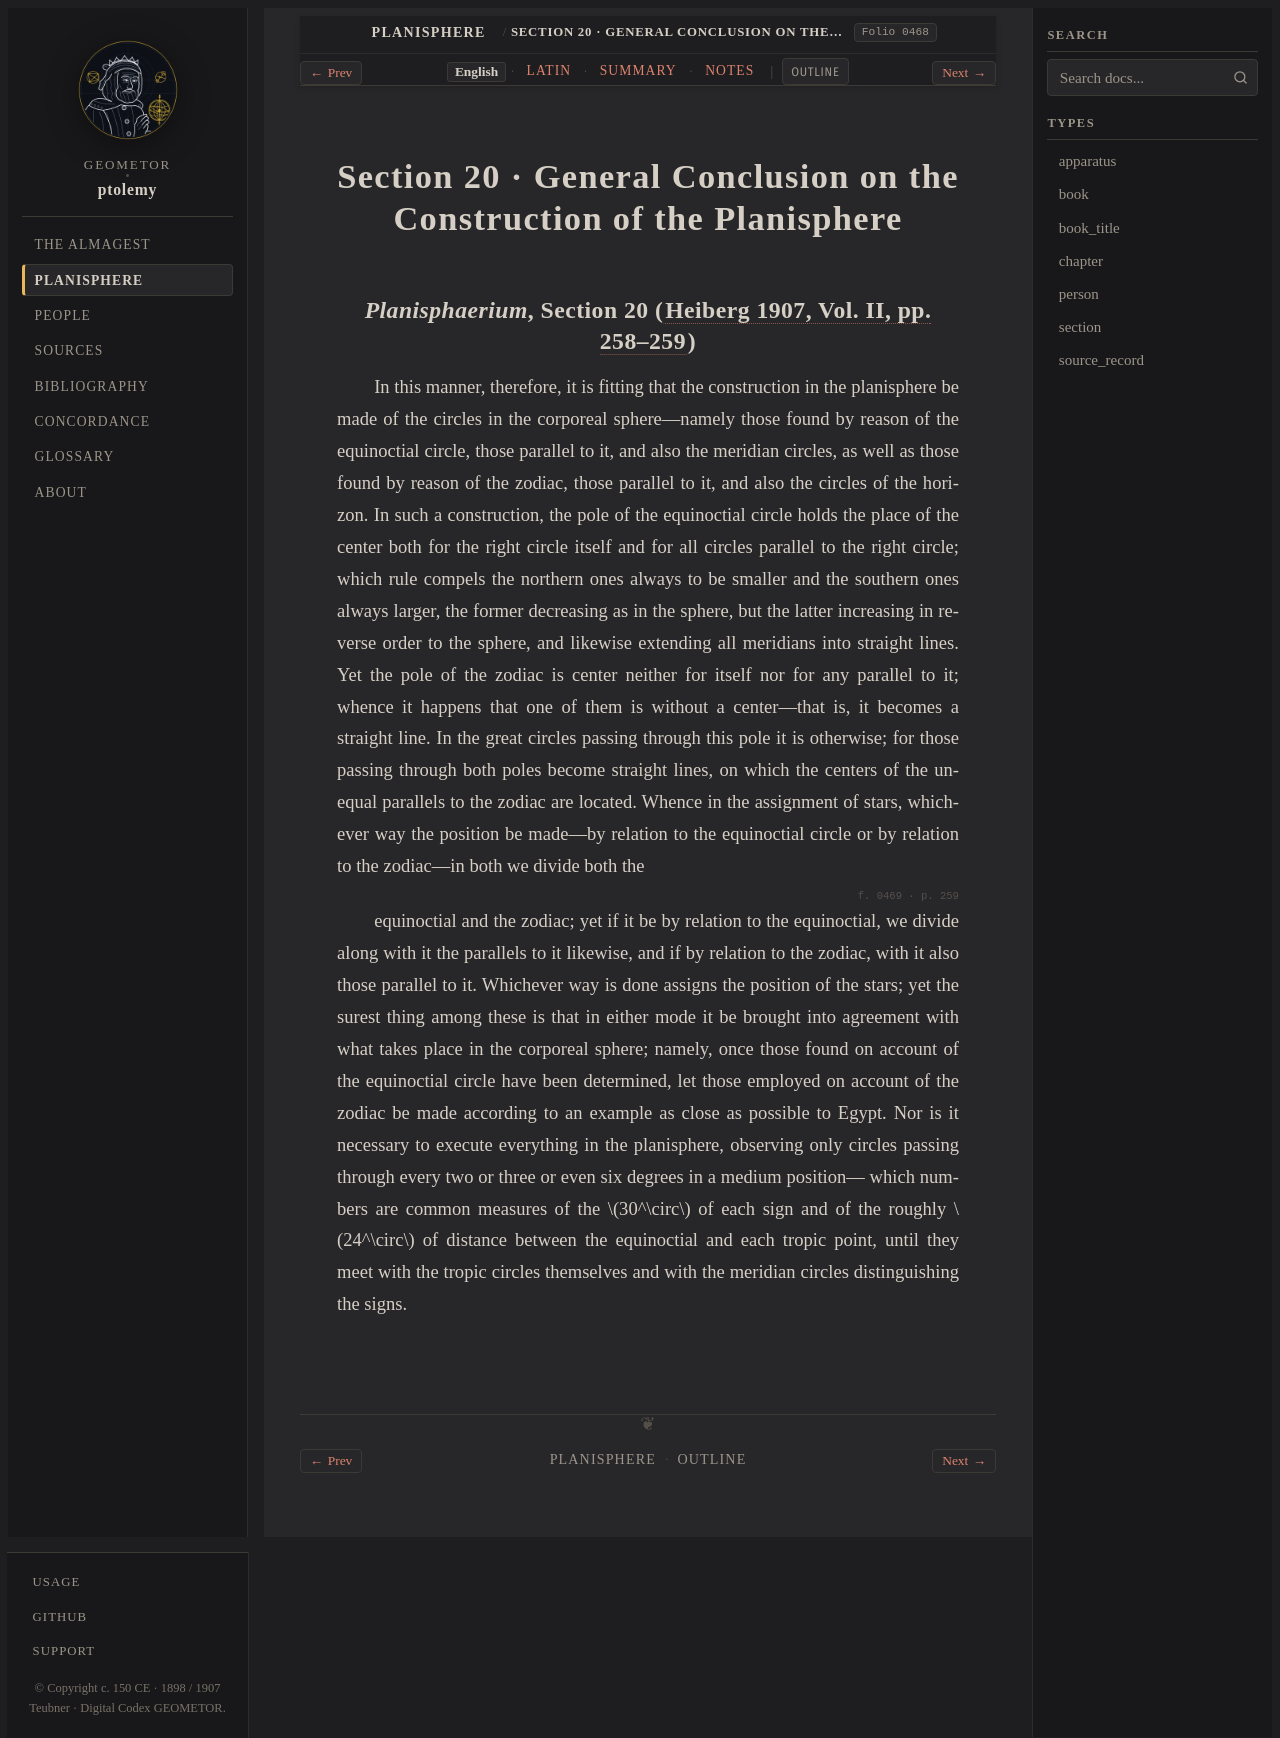

repository: geometor/ptolemy · page: planisphaerium/prop_20/index.html · generator: sphinx

:order: 20
:type: section
:book: Planisphaerium
:title: Section 20 · General Conclusion on the Construction of the Planisphere
:folio: heiberg_1907_opera_minora_vol2:0468

.. _planisphaerium-prop-20-en:

Section 20 · General Conclusion on the Construction of the Planisphere
======================================================================

*Planisphaerium*, Section 20 (:cite:`Heiberg 1907, Vol. II, pp. 258–259 <heiberg:1907>`)
-----------------------------------------------------------------------------------------

.. folio:: heiberg_1907_opera_minora_vol2:0468
   :page: p. 258

In this manner, therefore, it is fitting that the construction in the planisphere be made of the circles in the corporeal sphere—namely those found by reason of the equinoctial circle, those parallel to it, and also the meridian circles, as well as those found by reason of the zodiac, those parallel to it,
and also the circles of the horizon. In such a construction, the pole of the equinoctial circle holds the place of the center both for the right circle itself and for all circles parallel to the right circle; which rule compels the northern ones always to be smaller and the southern ones always larger,
the former decreasing as in the sphere, but the latter increasing in reverse order to the sphere, and likewise extending all meridians into straight lines. Yet the pole of the zodiac is center neither for itself nor for any parallel to it;
whence it happens that one of them is without a center—that is, it becomes a straight line. In the great circles passing through this pole it is otherwise; for those passing through both poles become straight lines, on which the centers of the unequal parallels to the zodiac are located.
Whence in the assignment of stars, whichever way the position be made—by relation to the equinoctial circle or by relation to the zodiac—in both we divide both the

.. folio:: heiberg_1907_opera_minora_vol2:0469
   :page: p. 259

equinoctial and the zodiac; yet if it be by relation to the equinoctial, we divide along with it the parallels to it likewise,
and if by relation to the zodiac, with it also those parallel to it. Whichever way is done assigns the position of the stars; yet the surest thing among these is that in either mode it be brought into agreement with what takes place in the corporeal sphere;
namely, once those found on account of the equinoctial circle have been determined, let those employed on account of the zodiac be made according to an example as close as possible to Egypt.
Nor is it necessary to execute everything in the planisphere, observing only circles passing through every two or three or even six degrees in a medium position—
which numbers are common measures of the :math:`30^\circ` of each sign and of the roughly :math:`24^\circ` of distance between the equinoctial and each tropic point, until they meet with the tropic circles themselves and with the meridian circles distinguishing the signs.
